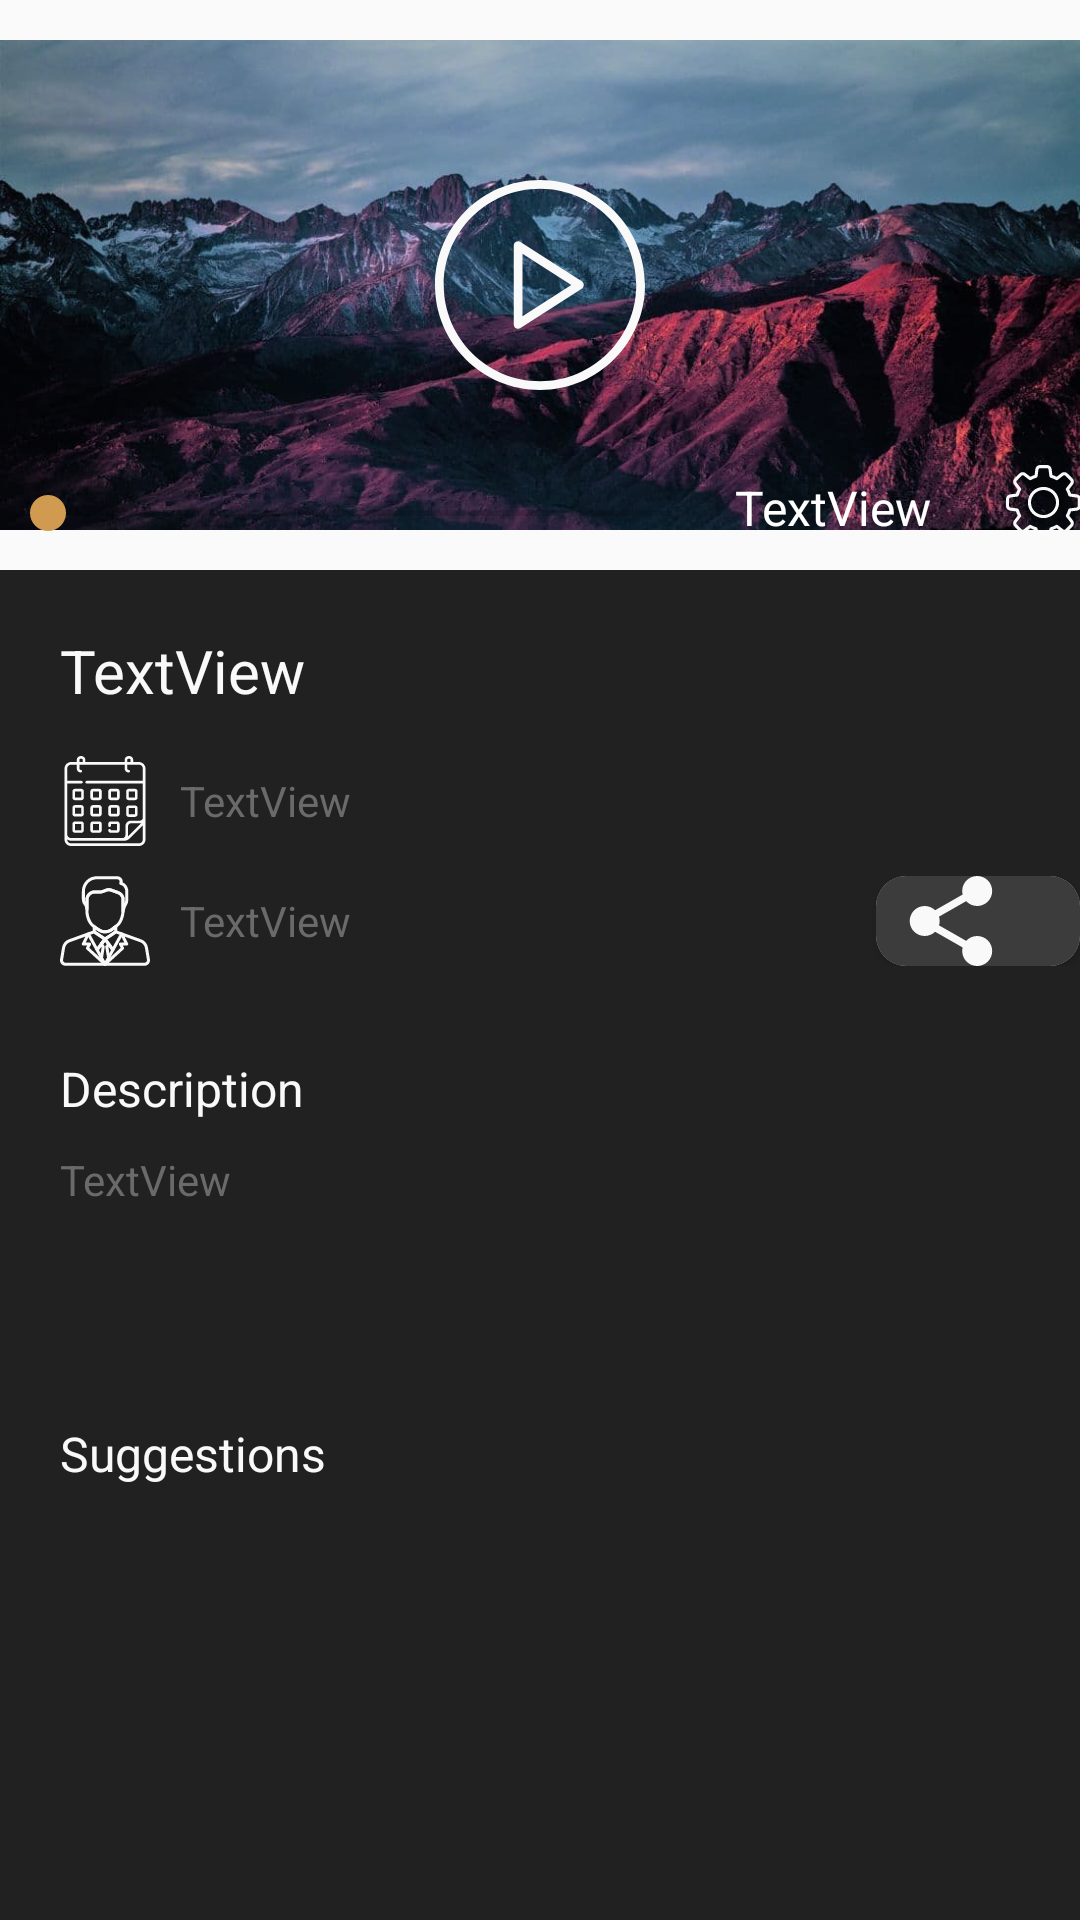

Produce the Android XML layout that renders to this screen, including the resource entries it uses.
<!-- AndroidManifest.xml: application theme AppTheme -->
<!-- res/layout/fragment_player.xml -->
<?xml version="1.0" encoding="utf-8"?>
<androidx.constraintlayout.widget.ConstraintLayout xmlns:android="http://schemas.android.com/apk/res/android"
    xmlns:app="http://schemas.android.com/apk/res-auto"
    xmlns:tools="http://schemas.android.com/tools"
    android:layout_width="match_parent"
    android:layout_height="match_parent"
    tools:context=".ui.player.PlayerFragment">

    <ImageView
        android:id="@+id/imageView2"
        android:layout_width="wrap_content"
        android:layout_height="190dp"
        android:src="@drawable/photo_2021_07_02_11_54_19"
        app:layout_constraintEnd_toEndOf="parent"
        app:layout_constraintHorizontal_bias="0.0"
        app:layout_constraintStart_toStartOf="parent"
        app:layout_constraintTop_toTopOf="parent" />

    <FrameLayout
        android:layout_width="match_parent"
        android:layout_height="190dp"
        app:layout_constraintEnd_toEndOf="parent"
        app:layout_constraintStart_toStartOf="parent"
        app:layout_constraintTop_toTopOf="parent">

        <ImageView
            android:id="@+id/imageView4"
            android:layout_width="70dp"
            android:layout_height="70dp"
            android:layout_gravity="center"
            android:src="@drawable/ic_play_button" />

        <LinearLayout
            android:layout_width="match_parent"
            android:layout_height="match_parent"
            android:orientation="horizontal">

            <SeekBar
                android:id="@+id/seekBar"
                android:layout_width="240dp"
                android:layout_height="wrap_content"
                android:layout_gravity="bottom"
                android:layout_marginBottom="10dp" />

            <TextView
                android:id="@+id/textView4"
                android:layout_width="wrap_content"
                android:layout_height="wrap_content"
                android:layout_gravity="bottom"
                android:layout_marginStart="5dp"
                android:layout_marginLeft="5dp"
                android:layout_marginBottom="5dp"
                android:text="TextView"
                android:textColor="#ffffff"
                android:textSize="16sp" />

            <ImageView
                android:id="@+id/imageView5"
                android:layout_width="25dp"
                android:layout_height="25dp"
                android:layout_gravity="bottom"
                android:layout_marginStart="25dp"
                android:layout_marginLeft="25dp"
                android:layout_marginBottom="10dp"
                android:src="@drawable/ic_settings" />

            <ImageView
                android:id="@+id/fullScreenImg"
                android:layout_width="27dp"
                android:layout_height="25dp"
                android:layout_gravity="bottom"
                android:layout_marginStart="20dp"
                android:layout_marginLeft="20dp"
                android:layout_marginBottom="10dp"
                android:src="@drawable/ic_switch_to_full_screen_button" />
        </LinearLayout>

    </FrameLayout>

    <LinearLayout
        android:layout_width="match_parent"
        android:layout_height="0dp"
        android:background="#212121"
        android:orientation="vertical"
        android:paddingLeft="20dp"
        app:layout_constraintBottom_toBottomOf="parent"
        app:layout_constraintEnd_toEndOf="parent"
        app:layout_constraintStart_toStartOf="parent"
        app:layout_constraintTop_toBottomOf="@+id/imageView2">

        <TextView
            android:id="@+id/mediaTitle"
            android:layout_width="match_parent"
            android:layout_height="wrap_content"
            android:layout_marginTop="20dp"
            android:text="TextView"
            android:textColor="#f9f9fa"
            android:textSize="20sp" />

        <LinearLayout
            android:layout_width="match_parent"
            android:layout_height="wrap_content"
            android:layout_marginTop="15dp"
            android:orientation="horizontal">

            <ImageView
                android:id="@+id/imageView7"
                android:layout_width="30dp"
                android:layout_height="30dp"
                android:src="@drawable/ic_calendar" />

            <TextView
                android:id="@+id/textView6"
                android:layout_width="wrap_content"
                android:layout_height="wrap_content"
                android:layout_gravity="center_vertical"
                android:layout_marginStart="10dp"
                android:layout_marginLeft="10dp"
                android:layout_weight="1"
                android:text="TextView"
                android:textColor="#6a6a6a" />
        </LinearLayout>

        <LinearLayout
            android:layout_width="match_parent"
            android:layout_height="wrap_content"
            android:layout_marginTop="10dp"
            android:orientation="horizontal"
            android:paddingBottom="10dp">

            <ImageView
                android:id="@+id/imageView8"
                android:layout_width="30dp"
                android:layout_height="30dp"
                android:src="@drawable/ic_manager" />

            <TextView
                android:id="@+id/textView7"
                android:layout_width="wrap_content"
                android:layout_height="wrap_content"
                android:layout_gravity="center_vertical"
                android:layout_marginStart="10dp"
                android:layout_marginLeft="10dp"
                android:text="TextView"
                android:textColor="#6a6a6a" />

            <androidx.cardview.widget.CardView
                android:layout_width="wrap_content"
                android:layout_height="match_parent"
                android:layout_marginStart="175dp"
                android:layout_marginLeft="175dp"
                app:cardCornerRadius="10dp">

                <LinearLayout
                    android:layout_width="wrap_content"
                    android:layout_height="match_parent"
                    android:background="#3c3c3c"
                    android:orientation="horizontal">

                    <ImageView
                        android:id="@+id/imageView9"
                        android:layout_width="50dp"
                        android:layout_height="wrap_content"
                        android:src="@drawable/ic_share" />

                    <TextView
                        android:id="@+id/textView8"
                        android:layout_width="wrap_content"
                        android:layout_height="wrap_content"
                        android:layout_gravity="center_vertical"
                        android:layout_marginEnd="20dp"
                        android:layout_marginRight="20dp"
                        android:text="Share"
                        android:textColor="#f9f9fa"
                        android:textSize="16sp" />
                </LinearLayout>
            </androidx.cardview.widget.CardView>

        </LinearLayout>

        <TextView
            android:id="@+id/textView9"
            android:layout_width="match_parent"
            android:layout_height="wrap_content"
            android:layout_marginTop="20dp"
            android:text="Description"
            android:textColor="#f9f9fa"
            android:textSize="16dp" />

        <LinearLayout
            android:layout_width="match_parent"
            android:layout_height="100dp"
            android:layout_marginEnd="20dp"
            android:layout_marginRight="20dp"
            android:orientation="horizontal">

            <TextView
                android:id="@+id/textView10"
                android:layout_width="match_parent"
                android:layout_height="match_parent"
                android:layout_marginTop="10dp"
                android:text="TextView"
                android:textColor="#6a6a6a" />
        </LinearLayout>

        <TextView
            android:id="@+id/textView11"
            android:layout_width="match_parent"
            android:layout_height="wrap_content"
            android:text="Suggestions"
            android:textColor="#f9f9fa"
            android:textSize="16sp" />

        <GridView
            android:layout_width="wrap_content"
            android:layout_height="match_parent" />

    </LinearLayout>

</androidx.constraintlayout.widget.ConstraintLayout>
<!-- resources referenced by this layout -->
<resources>
  <!-- drawable ic_calendar: vector/xml drawable (drawable, 4503 chars, omitted) -->
  <!-- drawable ic_manager: vector/xml drawable (drawable, 13267 chars, omitted) -->
  <!-- drawable ic_play_button (drawable) -->
  <vector xmlns:android="http://schemas.android.com/apk/res/android"
      android:width="512dp"
      android:height="512dp"
      android:viewportWidth="512"
      android:viewportHeight="512">
    <path
        android:fillColor="#FFf9f9fa"
        android:pathData="M256,0C114.833,0 0,114.844 0,256s114.833,256 256,256s256,-114.844 256,-256S397.167,0 256,0zM256,490.667C126.604,490.667 21.333,385.396 21.333,256S126.604,21.333 256,21.333S490.667,126.604 490.667,256S385.396,490.667 256,490.667z"/>
    <path
        android:fillColor="#FFf9f9fa"
        android:pathData="M357.771,247.031l-149.333,-96c-3.271,-2.135 -7.5,-2.25 -10.875,-0.396C194.125,152.51 192,156.094 192,160v192c0,3.906 2.125,7.49 5.563,9.365c1.583,0.865 3.354,1.302 5.104,1.302c2,0 4.021,-0.563 5.771,-1.698l149.333,-96c3.042,-1.958 4.896,-5.344 4.896,-8.969S360.813,248.99 357.771,247.031zM213.333,332.458V179.542L332.271,256L213.333,332.458z"/>
  </vector>
  <!-- drawable ic_settings: vector/xml drawable (drawable, 3493 chars, omitted) -->
  <!-- drawable ic_share: vector/xml drawable (drawable, 2812 chars, omitted) -->
  <!-- drawable ic_switch_to_full_screen_button (drawable) -->
  <vector xmlns:android="http://schemas.android.com/apk/res/android"
      android:width="357dp"
      android:height="357dp"
      android:viewportWidth="357"
      android:viewportHeight="357">
    <path
        android:fillColor="#FFf9f9fa"
        android:pathData="M51,229.5H0V357h127.5v-51H51V229.5zM0,127.5h51V51h76.5V0H0V127.5zM306,306h-76.5v51H357V229.5h-51V306zM229.5,0v51H306v76.5h51V0H229.5z"/>
  </vector>
  <!-- drawable photo_2021_07_02_11_54_19: jpg bitmap (drawable, 63155 bytes) -->
  <style name="AppTheme" parent="Theme.AppCompat.Light.NoActionBar">
          
          <item name="colorPrimary">#212121</item>
          <item name="colorPrimaryDark">#212121</item>
          <item name="colorAccent">#d09a51</item>
      </style>
</resources>
